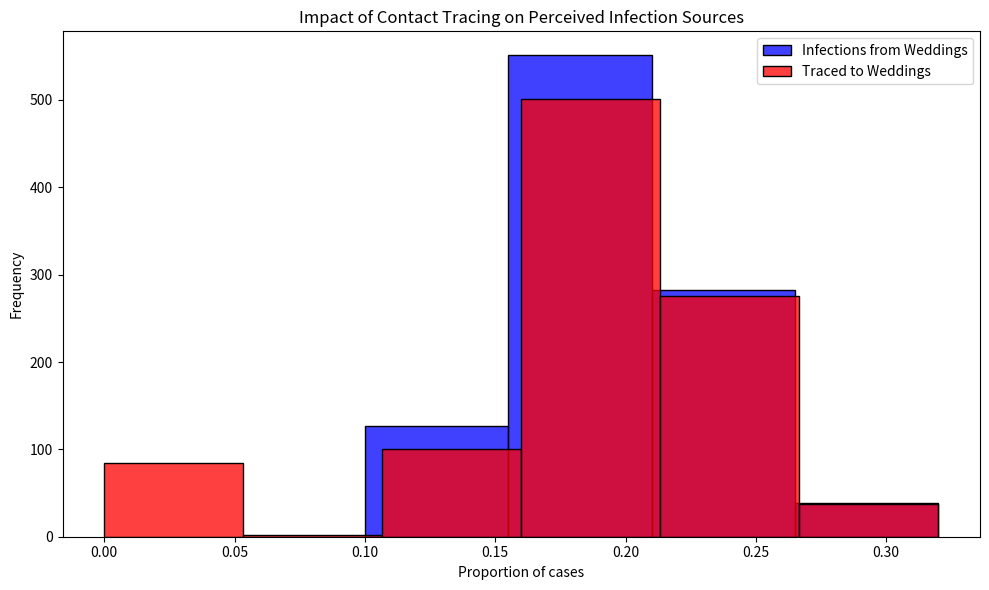

This figure's Python source:
# Import necessary libraries
import pandas as pd
import numpy as np
import matplotlib.pyplot as plt
import seaborn as sns

# Note: Suppressing FutureWarnings to maintain a clean output. This is specifically to ignore warnings about
# deprecated features in the libraries we're using (e.g., 'use_inf_as_na' option in Pandas, used by Seaborn),
# which we currently have no direct control over. This action is taken to ensure that our output remains
# focused on relevant information, acknowledging that we rely on external library updates to fully resolve
# these deprecations. Always consider reviewing and removing this suppression after significant library updates.
import warnings
warnings.simplefilter(action='ignore', category=FutureWarning)

# Constants representing the parameters of the model
ATTACK_RATE = 0.10
TRACE_SUCCESS = 0.20
SECONDARY_TRACE_THRESHOLD = 2

def simulate_event(m):
  """
  Simulates the infection and tracing process for a series of events.
  
  This function creates a DataFrame representing individuals attending weddings and brunches,
  infects a subset of them based on the ATTACK_RATE, performs primary and secondary contact tracing,
  and calculates the proportions of infections and traced cases that are attributed to weddings.
  
  Parameters:
  - m: Dummy parameter for iteration purposes.
  
  Returns:
  - A tuple containing the proportion of infections and the proportion of traced cases
    that are attributed to weddings.
  """
  # Create DataFrame for people at events with initial infection and traced status
  events = ['wedding'] * 200 + ['brunch'] * 800
  ppl = pd.DataFrame({
      'event': events,
      'infected': False,
      'traced': np.nan  # Initially setting traced status as NaN
  })

  # Explicitly set 'traced' column to nullable boolean type
  ppl['traced'] = ppl['traced'].astype(pd.BooleanDtype())

  # Infect a random subset of people
  infected_indices = np.random.choice(ppl.index, size=int(len(ppl) * ATTACK_RATE), replace=False)
  ppl.loc[infected_indices, 'infected'] = True

  # Primary contact tracing: randomly decide which infected people get traced
  ppl.loc[ppl['infected'], 'traced'] = np.random.rand(sum(ppl['infected'])) < TRACE_SUCCESS

  # Secondary contact tracing based on event attendance
  event_trace_counts = ppl[ppl['traced'] == True]['event'].value_counts()
  events_traced = event_trace_counts[event_trace_counts >= SECONDARY_TRACE_THRESHOLD].index
  ppl.loc[ppl['event'].isin(events_traced) & ppl['infected'], 'traced'] = True

  # Calculate proportions of infections and traces attributed to each event type
  ppl['event_type'] = ppl['event'].str[0]  # 'w' for wedding, 'b' for brunch
  wedding_infections = sum(ppl['infected'] & (ppl['event_type'] == 'w'))
  brunch_infections = sum(ppl['infected'] & (ppl['event_type'] == 'b'))
  p_wedding_infections = wedding_infections / (wedding_infections + brunch_infections)

  wedding_traces = sum(ppl['infected'] & ppl['traced'] & (ppl['event_type'] == 'w'))
  brunch_traces = sum(ppl['infected'] & ppl['traced'] & (ppl['event_type'] == 'b'))
  p_wedding_traces = wedding_traces / (wedding_traces + brunch_traces)

  return p_wedding_infections, p_wedding_traces

# Run the simulation 1000 times
results = [simulate_event(m) for m in range(1000)]
props_df = pd.DataFrame(results, columns=["Infections", "Traces"])

# Plotting the results
plt.figure(figsize=(10, 6))
sns.histplot(props_df['Infections'], color="blue", alpha=0.75, binwidth=0.05, kde=False, label='Infections from Weddings')
sns.histplot(props_df['Traces'], color="red", alpha=0.75, binwidth=0.05, kde=False, label='Traced to Weddings')
plt.xlabel("Proportion of cases")
plt.ylabel("Frequency")
plt.title("Impact of Contact Tracing on Perceived Infection Sources")
plt.legend()
plt.tight_layout()
plt.show()
